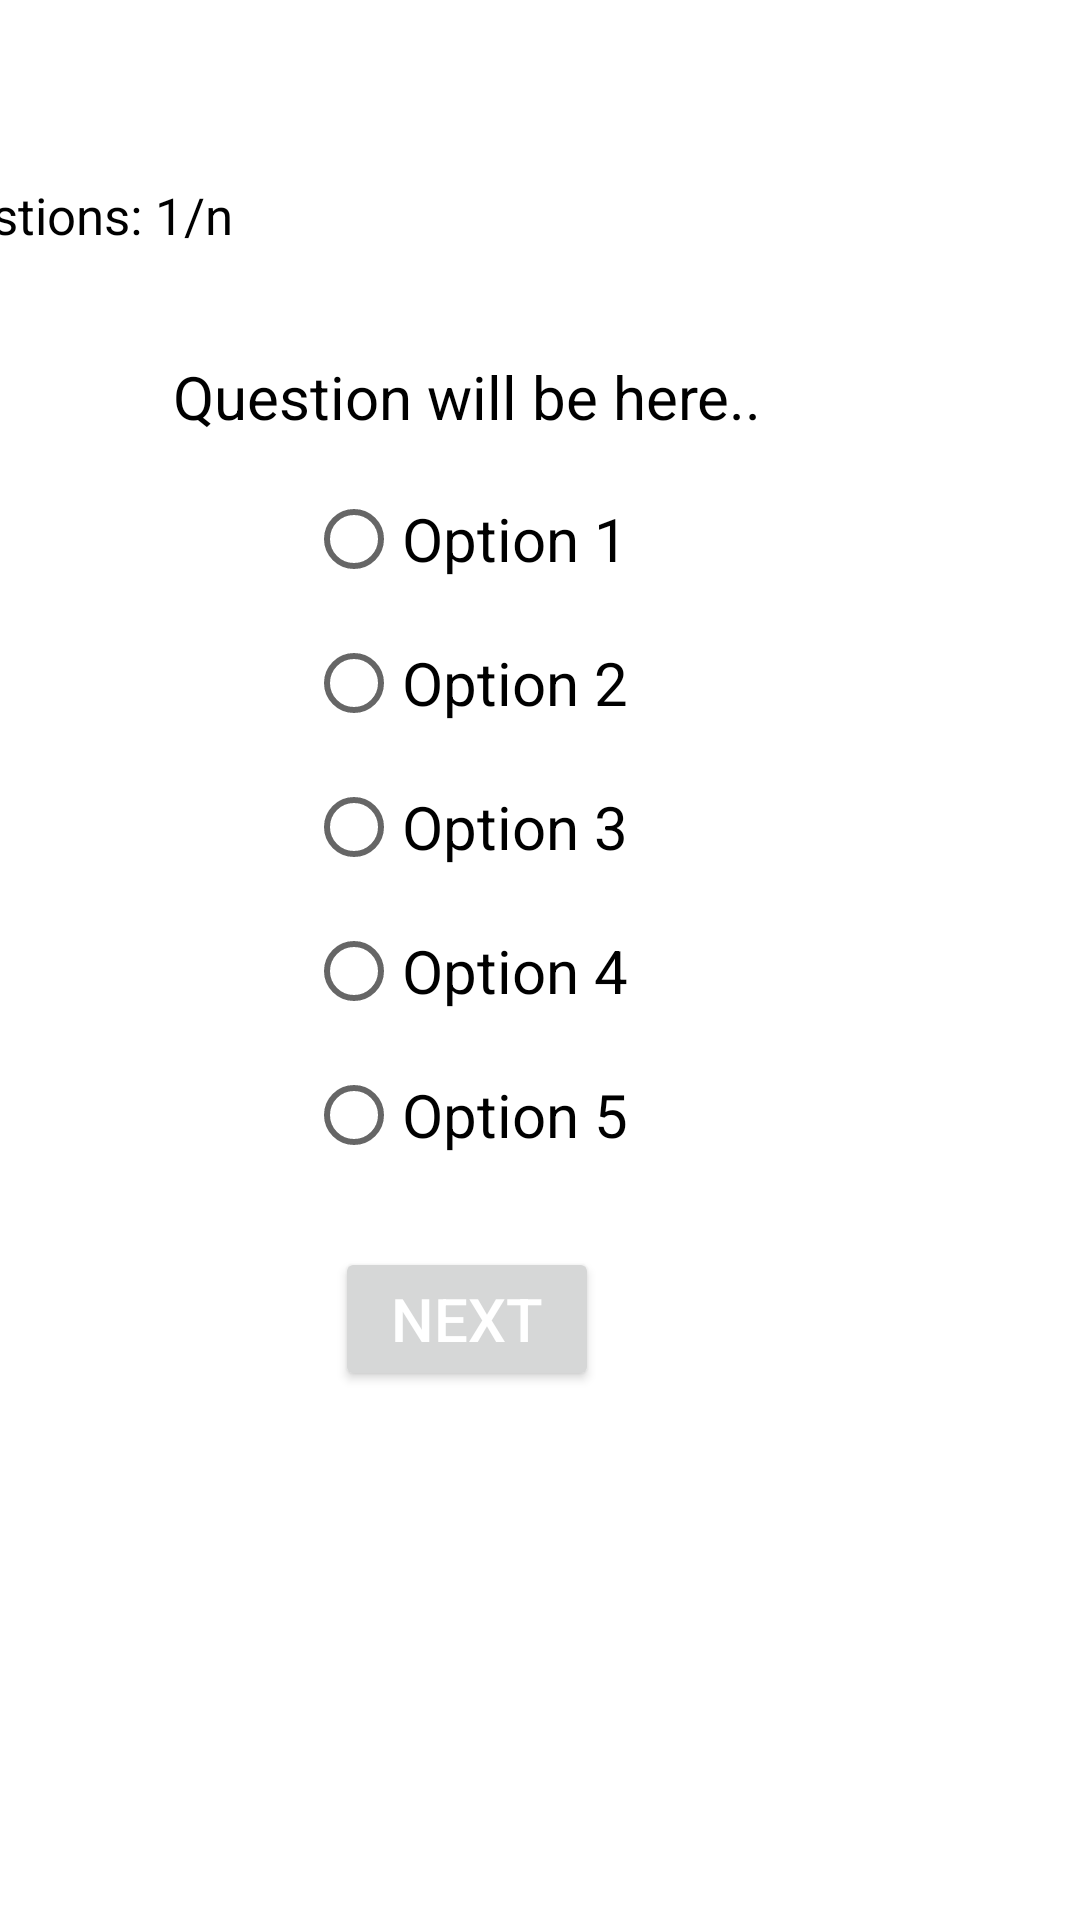

The Android layout XML behind this screen, and the referenced resources:
<!-- AndroidManifest.xml: application theme Theme.MAD_Final -->
<!-- res/layout/activity_start.xml -->
<?xml version="1.0" encoding="utf-8"?>
<androidx.constraintlayout.widget.ConstraintLayout xmlns:android="http://schemas.android.com/apk/res/android"
    xmlns:app="http://schemas.android.com/apk/res-auto"
    xmlns:tools="http://schemas.android.com/tools"
    android:layout_width="match_parent"
    android:layout_height="match_parent"
    tools:context=".StartActivity">

    <RelativeLayout
        android:layout_width="409dp"
        android:layout_height="729dp"
        android:padding="16dp"
        app:layout_constraintBottom_toBottomOf="parent"
        app:layout_constraintEnd_toEndOf="parent"
        app:layout_constraintHorizontal_bias="1.0"
        app:layout_constraintStart_toStartOf="parent"
        app:layout_constraintTop_toTopOf="parent"
        app:layout_constraintVertical_bias="1.0">

        <TextView
            android:id="@+id/wdQuizNo"
            android:layout_width="143dp"
            android:layout_height="47dp"
            android:layout_alignParentLeft="true"
            android:layout_alignParentTop="true"
            android:layout_alignParentEnd="true"
            android:layout_alignParentRight="true"
            android:layout_alignParentBottom="true"
            android:layout_marginLeft="16dp"
            android:layout_marginTop="133dp"
            android:layout_marginEnd="250dp"
            android:layout_marginRight="250dp"
            android:layout_marginBottom="533dp"
            android:text="Questions: 1/n"
            android:textColor="@color/black"
            android:textSize="17sp" />

        <TextView
            android:id="@+id/wdQuiz"
            android:layout_width="wrap_content"
            android:layout_height="wrap_content"
            android:layout_above="@id/radioGroup"
            android:layout_centerInParent="true"
            android:layout_marginBottom="10dp"
            android:gravity="center_horizontal"
            android:text="Question will be here.."
            android:textAlignment="center"
            android:textColor="@color/black"
            android:textSize="20sp" />

        <TextView
            android:id="@+id/resultText"
            android:layout_width="wrap_content"
            android:layout_height="wrap_content"
            android:layout_centerHorizontal="true"
            android:layout_above="@id/radioGroup"
            android:textSize="25sp"
            android:textColor="@color/black"/>

        <TextView
            android:id="@+id/resultDate"
            android:layout_width="wrap_content"
            android:layout_height="wrap_content"
            android:layout_centerVertical="true"
            android:layout_marginLeft="70dp"
            android:paddingTop="80dp"
            android:textSize="18sp"
            android:gravity="center_horizontal"
            android:textColor="@color/black" />

        <TextView
            android:id="@+id/resultScore"
            android:layout_width="wrap_content"
            android:layout_height="wrap_content"
            android:layout_centerVertical="true"
            android:layout_marginLeft="250dp"
            android:paddingTop="80dp"
            android:textSize="18sp"
            android:gravity="center_horizontal"
            android:textColor="@color/black"/>

        <RadioGroup
            android:id="@+id/radioGroup"
            android:layout_width="wrap_content"
            android:layout_height="wrap_content"
            android:layout_centerInParent="true">

            <RadioButton
                android:id="@+id/rb1"
                android:layout_width="wrap_content"
                android:layout_height="wrap_content"
                android:text="Option 1"
                android:textSize="20sp" />

            <RadioButton
                android:id="@+id/rb2"
                android:layout_width="wrap_content"
                android:layout_height="wrap_content"
                android:text="Option 2"
                android:textSize="20sp" />

            <RadioButton
                android:id="@+id/rb3"
                android:layout_width="wrap_content"
                android:layout_height="wrap_content"
                android:text="Option 3"
                android:textSize="20sp" />

            <RadioButton
                android:id="@+id/rb4"
                android:layout_width="wrap_content"
                android:layout_height="wrap_content"
                android:text="Option 4"
                android:textSize="20sp" />

            <RadioButton
                android:id="@+id/rb5"
                android:layout_width="wrap_content"
                android:layout_height="wrap_content"
                android:text="Option 5"
                android:textSize="20sp" />

        </RadioGroup>

        <Button
            android:id="@+id/btnNext"
            android:layout_width="wrap_content"
            android:layout_height="wrap_content"
            android:layout_below="@+id/radioGroup"
            android:layout_centerInParent="true"
            android:layout_marginTop="20dp"
            android:text="Next"
            android:textColor="@color/white"
            android:textSize="20sp" />

    </RelativeLayout>
</androidx.constraintlayout.widget.ConstraintLayout>
<!-- resources referenced by this layout -->
<resources>
  <style name="Theme.MAD_Final" parent="Theme.MaterialComponents.DayNight.DarkActionBar">
          
          <item name="colorPrimary">@color/purple_500</item>
          <item name="colorPrimaryVariant">@color/purple_700</item>
          <item name="colorOnPrimary">@color/white</item>
          
          <item name="colorSecondary">@color/teal_200</item>
          <item name="colorSecondaryVariant">@color/teal_700</item>
          <item name="colorOnSecondary">@color/black</item>
          
          <item name="android:statusBarColor" tools:targetApi="l">?attr/colorPrimaryVariant</item>
          
      </style>
  <!-- not gathered from this repository: default colours our renderer supplied (Android Studio template values) -->
  <color name="purple_500">#FF6200EE</color>
  <color name="purple_700">#FF3700B3</color>
  <color name="teal_200">#FF03DAC5</color>
  <color name="teal_700">#FF018786</color>
  <color name="black">#FF000000</color>
  <color name="white">#FFFFFFFF</color>
</resources>
